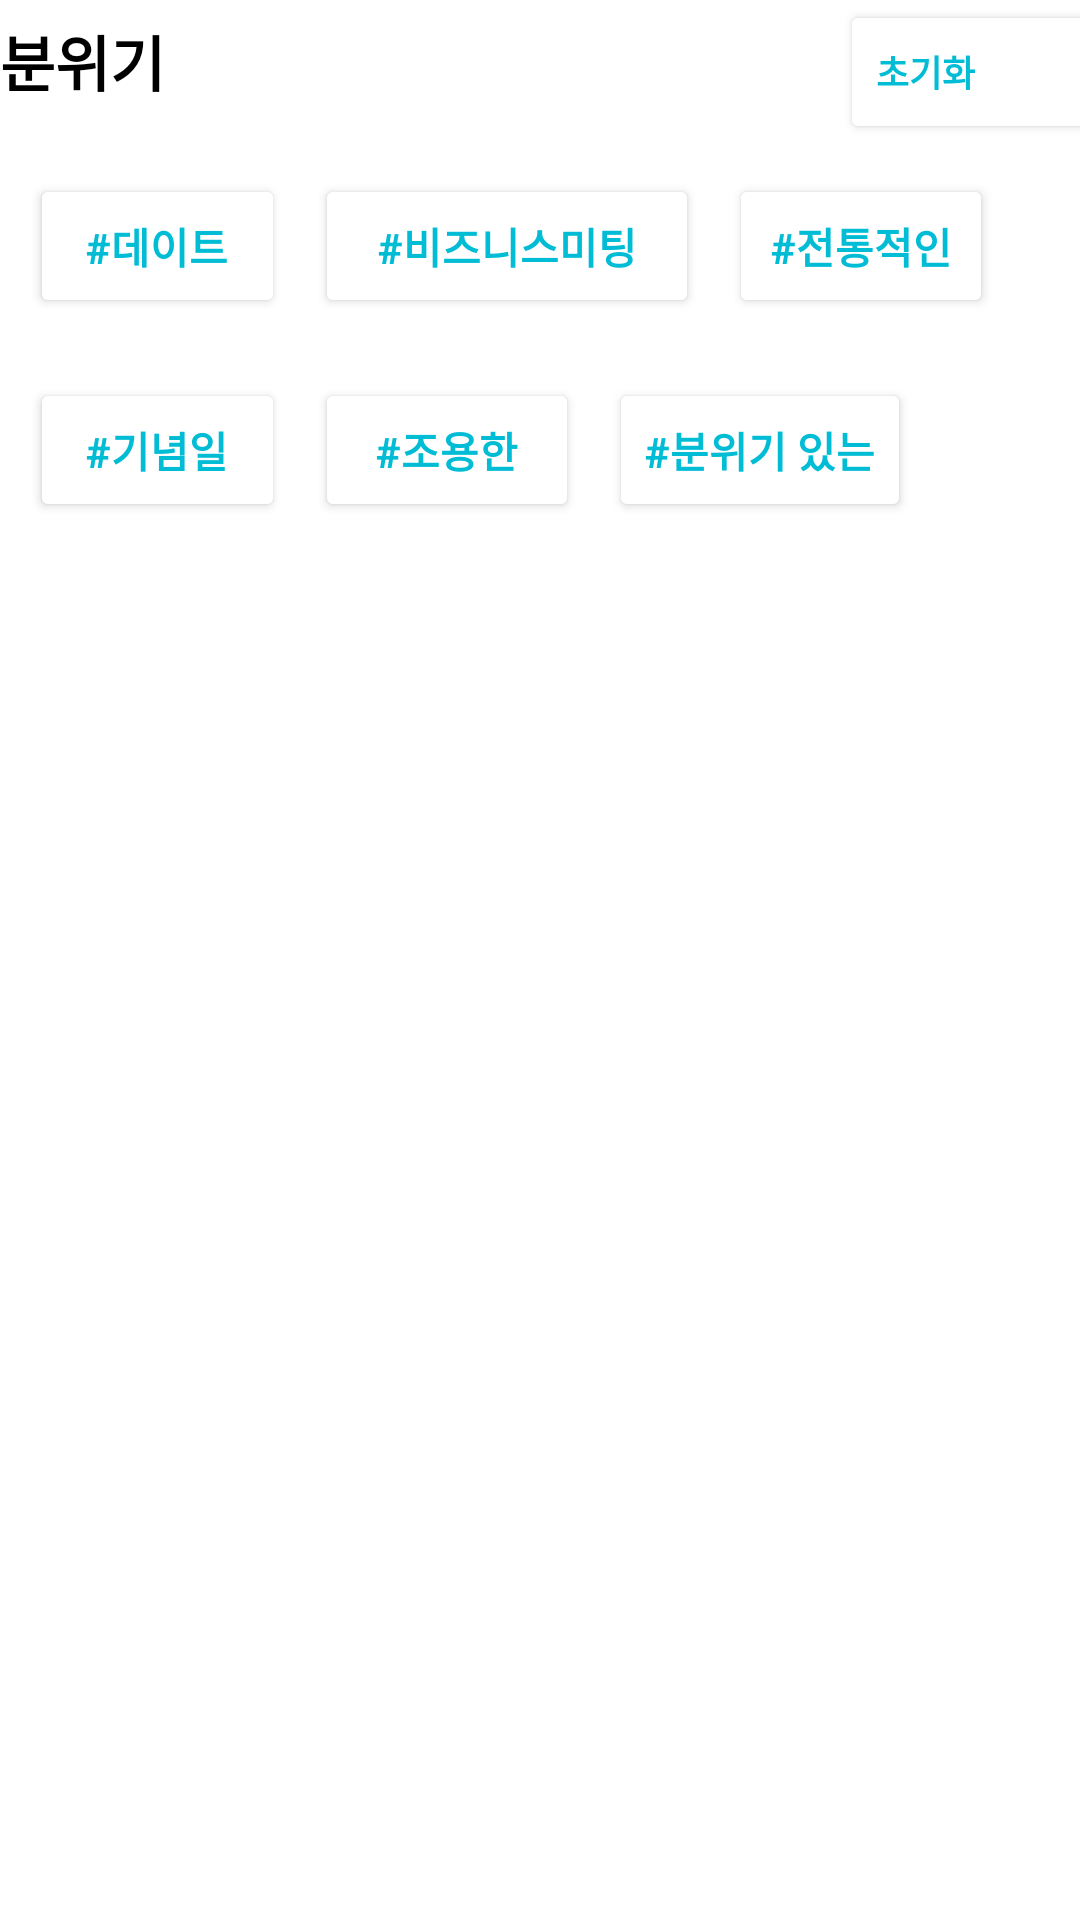

Android layout source for this screen:
<!-- AndroidManifest.xml: application theme Theme.SeatForU -->
<!-- res/layout/activity_fenvironment.xml -->
<?xml version="1.0" encoding="utf-8"?>
<LinearLayout xmlns:android="http://schemas.android.com/apk/res/android"
    xmlns:app="http://schemas.android.com/apk/res-auto"
    xmlns:tools="http://schemas.android.com/tools"
    android:layout_width="wrap_content"
    android:layout_height="wrap_content"
    android:layout_margin="20dp"
    android:orientation="vertical"
    tools:context=".fenvironment">

    <LinearLayout
        android:layout_width="match_parent"
        android:layout_height="wrap_content"
        android:orientation="horizontal">

        <TextView
            android:id="@+id/textView17"
            android:layout_width="280dp"
            android:layout_height="wrap_content"
            android:text="분위기"
            android:textColor="#000000"
            android:textSize="20sp"
            android:textStyle="bold" />

        <Button
            android:id="@+id/resetBtn5"
            android:layout_width="95dp"
            android:layout_height="wrap_content"
            android:backgroundTint="#FFFFFF"
            android:text="초기화"
            android:textAlignment="textStart"
            android:textColor="#00BCD4"
            android:textSize="12sp"
            android:textStyle="bold"
            app:icon="@drawable/reset_image"
            app:iconSize="16sp"
            app:iconTint="#00BCD4" />

    </LinearLayout>

    <LinearLayout
        android:layout_width="match_parent"
        android:layout_height="wrap_content"
        android:layout_margin="5dp"
        android:orientation="horizontal">

        <Button
            android:id="@+id/enBtn1"
            android:layout_width="85dp"
            android:layout_height="wrap_content"
            android:layout_margin="5dp"
            android:backgroundTint="#FFFFFF"
            android:text="#데이트"
            android:textColor="#00BCD4"
            android:textSize="14sp"
            android:textStyle="bold" />

        <Button
            android:id="@+id/enBtn2"
            android:layout_width="128dp"
            android:layout_height="wrap_content"
            android:layout_margin="5dp"
            android:backgroundTint="#FFFFFF"
            android:text="#비즈니스미팅"
            android:textColor="#00BCD4"
            android:textSize="14sp"
            android:textStyle="bold" />

        <Button
            android:id="@+id/enBtn3"
            android:layout_width="wrap_content"
            android:layout_height="wrap_content"
            android:layout_margin="5dp"
            android:backgroundTint="#FFFFFF"
            android:text="#전통적인"
            android:textColor="#00BCD4"
            android:textSize="14sp"
            android:textStyle="bold" />

    </LinearLayout>

    <LinearLayout
        android:layout_width="match_parent"
        android:layout_height="match_parent"
        android:layout_margin="5dp"
        android:orientation="horizontal">

        <Button
            android:id="@+id/enBtn4"
            android:layout_width="85dp"
            android:layout_height="wrap_content"
            android:layout_margin="5dp"
            android:backgroundTint="#FFFFFF"
            android:text="#기념일"
            android:textColor="#00BCD4"
            android:textSize="14sp"
            android:textStyle="bold" />

        <Button
            android:id="@+id/enBtn5"
            android:layout_width="wrap_content"
            android:layout_height="wrap_content"
            android:layout_margin="5dp"
            android:backgroundTint="#FFFFFF"
            android:text="#조용한"
            android:textColor="#00BCD4"
            android:textSize="14sp"
            android:textStyle="bold" />

        <Button
            android:id="@+id/button56"
            android:layout_width="wrap_content"
            android:layout_height="wrap_content"
            android:layout_margin="5dp"
            android:backgroundTint="#FFFFFF"
            android:text="#분위기 있는"
            android:textColor="#00BCD4"
            android:textStyle="bold" />

    </LinearLayout>

    <LinearLayout
        android:layout_width="match_parent"
        android:layout_height="450dp"
        android:layout_margin="5dp"
        android:orientation="horizontal">

        <Button
            android:id="@+id/button57"
            android:layout_width="wrap_content"
            android:layout_height="wrap_content"
            android:layout_margin="5dp"
            android:backgroundTint="#FFFFFF"
            android:text="#회식자리 추천"
            android:textColor="#00BCD4"
            android:textStyle="bold" />

        <Button
            android:id="@+id/button58"
            android:layout_width="wrap_content"
            android:layout_height="wrap_content"
            android:layout_margin="5dp"
            android:backgroundTint="#FFFFFF"
            android:text="#예쁜"
            android:textColor="#00BCD4"
            android:textStyle="bold" />

        <Button
            android:id="@+id/button19"
            android:layout_width="wrap_content"
            android:layout_height="wrap_content"
            android:layout_margin="5dp"
            android:backgroundTint="#FFFFFF"
            android:text="#소개팅"
            android:textColor="#00BCD4"
            android:textStyle="bold" />
    </LinearLayout>

    <LinearLayout
        android:layout_width="match_parent"
        android:layout_height="match_parent"
        android:orientation="horizontal">

        <Button
            android:id="@+id/backBtn2"
            android:layout_width="wrap_content"
            android:layout_height="wrap_content"
            android:layout_marginStart="5dp"
            android:backgroundTint="#D7D7D7"
            android:text="이전"
            android:textStyle="bold" />

        <Button
            android:id="@+id/choiceBtn2"
            android:layout_width="wrap_content"
            android:layout_height="wrap_content"
            android:layout_marginStart="10dp"
            android:layout_marginEnd="20dp"
            android:layout_weight="1"
            android:backgroundTint="#00BCD4"
            android:text="미선택"
            android:textStyle="bold" />
    </LinearLayout>

</LinearLayout>
<!-- resources referenced by this layout -->
<resources>
  <style name="Theme.SeatForU" parent="Theme.MaterialComponents.DayNight.NoActionBar">
          
          <item name="colorPrimary">@color/purple_500</item>
          <item name="colorPrimaryVariant">@color/purple_700</item>
          <item name="colorOnPrimary">@color/white</item>
          
          <item name="colorSecondary">@color/teal_200</item>
          <item name="colorSecondaryVariant">@color/teal_700</item>
          <item name="colorOnSecondary">@color/black</item>
          
          <item name="android:statusBarColor" tools:targetApi="l">?attr/colorPrimaryVariant</item>
          
      </style>
  <!-- not gathered from this repository: default colours our renderer supplied (Android Studio template values) -->
  <color name="purple_500">#FF6200EE</color>
  <color name="purple_700">#FF3700B3</color>
  <color name="teal_200">#FF03DAC5</color>
  <color name="teal_700">#FF018786</color>
  <color name="black">#FF000000</color>
  <color name="white">#FFFFFFFF</color>
</resources>
